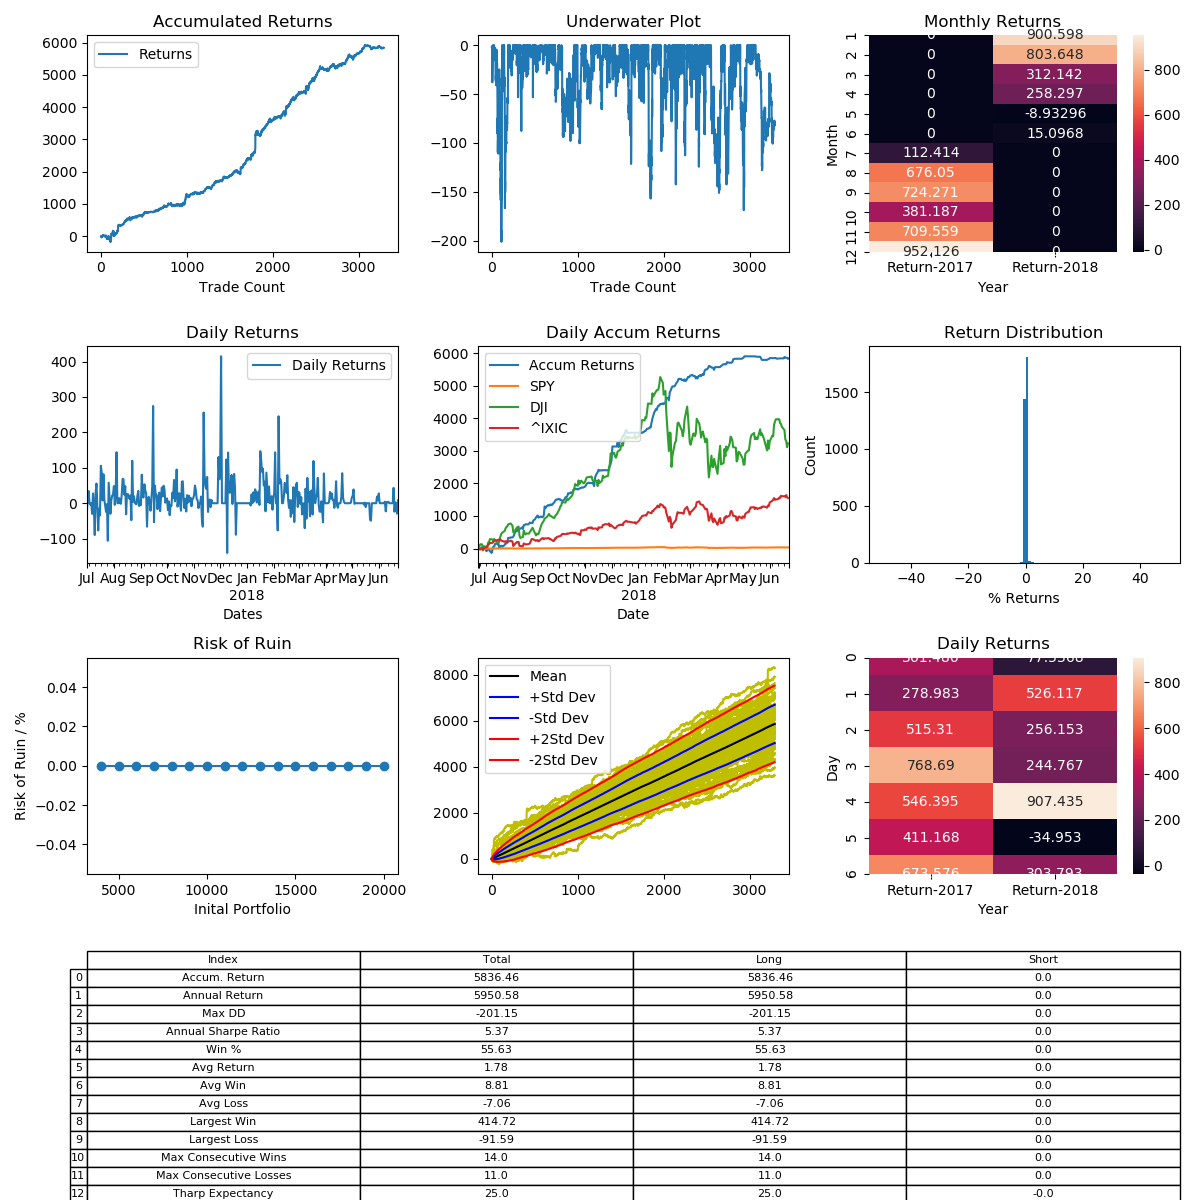

Data behind this chart, as committed beside it:
, Entry Time, Exit Time, Symbol, Direction, Entry, Exit
0, 2017-07-01 01:38:00-04:00, 2017-07-01 01:55:00-04:00, BTCUSD, LONG, 2469, 2466
1, 2017-07-01 06:17:00-04:00, 2017-07-01 06:30:00-04:00, BTCUSD, LONG, 2491, 2492
2, 2017-07-01 06:51:00-04:00, 2017-07-01 08:54:00-04:00, BTCUSD, LONG, 2499, 2488
3, 2017-07-01 08:56:00-04:00, 2017-07-01 09:51:00-04:00, BTCUSD, LONG, 2488, 2471
4, 2017-07-01 09:55:00-04:00, 2017-07-01 10:57:00-04:00, BTCUSD, LONG, 2467, 2453
5, 2017-07-01 11:28:00-04:00, 2017-07-01 14:53:00-04:00, BTCUSD, LONG, 2465, 2415
6, 2017-07-01 14:55:00-04:00, 2017-07-01 16:10:00-04:00, BTCUSD, LONG, 2416, 2438
7, 2017-07-01 17:14:00-04:00, 2017-07-01 20:43:00-04:00, BTCUSD, LONG, 2406, 2408
8, 2017-07-01 22:12:00-04:00, 2017-07-02 00:32:00-04:00, BTCUSD, LONG, 2391, 2402
9, 2017-07-02 03:35:00-04:00, 2017-07-02 11:06:00-04:00, BTCUSD, LONG, 2437, 2448
10, 2017-07-02 13:04:00-04:00, 2017-07-02 16:29:00-04:00, BTCUSD, LONG, 2476, 2490
11, 2017-07-02 17:08:00-04:00, 2017-07-02 18:55:00-04:00, BTCUSD, LONG, 2498, 2517
12, 2017-07-02 20:18:00-04:00, 2017-07-02 20:37:00-04:00, BTCUSD, LONG, 2509, 2499
13, 2017-07-02 22:51:00-04:00, 2017-07-02 23:04:00-04:00, BTCUSD, LONG, 2493, 2494
14, 2017-07-02 23:35:00-04:00, 2017-07-03 02:52:00-04:00, BTCUSD, LONG, 2493, 2499
15, 2017-07-03 04:44:00-04:00, 2017-07-03 10:09:00-04:00, BTCUSD, LONG, 2487, 2562
16, 2017-07-03 16:17:00-04:00, 2017-07-03 16:19:00-04:00, BTCUSD, LONG, 2551, 2553
17, 2017-07-03 19:22:00-04:00, 2017-07-03 19:50:00-04:00, BTCUSD, LONG, 2557, 2551
18, 2017-07-03 20:55:00-04:00, 2017-07-03 21:13:00-04:00, BTCUSD, LONG, 2562, 2562
19, 2017-07-03 21:46:00-04:00, 2017-07-03 22:42:00-04:00, BTCUSD, LONG, 2566, 2581
20, 2017-07-04 02:59:00-04:00, 2017-07-04 09:29:00-04:00, BTCUSD, LONG, 2625, 2625
21, 2017-07-04 09:35:00-04:00, 2017-07-04 10:46:00-04:00, BTCUSD, LONG, 2624, 2614
22, 2017-07-04 12:57:00-04:00, 2017-07-04 13:14:00-04:00, BTCUSD, LONG, 2570, 2581
23, 2017-07-04 14:14:00-04:00, 2017-07-04 15:45:00-04:00, BTCUSD, LONG, 2592, 2583
24, 2017-07-04 16:48:00-04:00, 2017-07-04 17:32:00-04:00, BTCUSD, LONG, 2586, 2585
25, 2017-07-04 19:43:00-04:00, 2017-07-04 19:46:00-04:00, BTCUSD, LONG, 2599, 2606
26, 2017-07-05 00:59:00-04:00, 2017-07-05 01:10:00-04:00, BTCUSD, LONG, 2572, 2567
27, 2017-07-05 01:16:00-04:00, 2017-07-05 03:10:00-04:00, BTCUSD, LONG, 2569, 2561
28, 2017-07-05 06:05:00-04:00, 2017-07-05 08:34:00-04:00, BTCUSD, LONG, 2569, 2562
29, 2017-07-05 08:51:00-04:00, 2017-07-05 08:55:00-04:00, BTCUSD, LONG, 2562, 2559
30, 2017-07-05 09:37:00-04:00, 2017-07-05 11:14:00-04:00, BTCUSD, LONG, 2573, 2559
31, 2017-07-05 12:00:00-04:00, 2017-07-05 12:26:00-04:00, BTCUSD, LONG, 2574, 2581
32, 2017-07-05 12:46:00-04:00, 2017-07-05 12:58:00-04:00, BTCUSD, LONG, 2582, 2579
33, 2017-07-05 13:55:00-04:00, 2017-07-05 21:12:00-04:00, BTCUSD, LONG, 2590, 2615
34, 2017-07-05 22:59:00-04:00, 2017-07-06 00:35:00-04:00, BTCUSD, LONG, 2610, 2606
35, 2017-07-06 03:13:00-04:00, 2017-07-06 03:16:00-04:00, BTCUSD, LONG, 2607, 2606
36, 2017-07-06 03:33:00-04:00, 2017-07-06 04:19:00-04:00, BTCUSD, LONG, 2599, 2604
37, 2017-07-06 10:33:00-04:00, 2017-07-06 11:57:00-04:00, BTCUSD, LONG, 2589, 2585
38, 2017-07-06 18:23:00-04:00, 2017-07-06 19:19:00-04:00, BTCUSD, LONG, 2600, 2605
39, 2017-07-06 21:42:00-04:00, 2017-07-07 00:43:00-04:00, BTCUSD, LONG, 2600, 2595
40, 2017-07-07 00:49:00-04:00, 2017-07-07 02:55:00-04:00, BTCUSD, LONG, 2594, 2577
41, 2017-07-07 04:10:00-04:00, 2017-07-07 04:14:00-04:00, BTCUSD, LONG, 2570, 2569
42, 2017-07-07 04:20:00-04:00, 2017-07-07 09:52:00-04:00, BTCUSD, LONG, 2568, 2514
43, 2017-07-07 10:00:00-04:00, 2017-07-07 10:57:00-04:00, BTCUSD, LONG, 2517, 2516
44, 2017-07-07 12:08:00-04:00, 2017-07-07 12:13:00-04:00, BTCUSD, LONG, 2522, 2520
45, 2017-07-07 12:48:00-04:00, 2017-07-07 12:52:00-04:00, BTCUSD, LONG, 2524, 2519
46, 2017-07-07 13:30:00-04:00, 2017-07-07 14:07:00-04:00, BTCUSD, LONG, 2523, 2534
47, 2017-07-07 16:40:00-04:00, 2017-07-07 17:11:00-04:00, BTCUSD, LONG, 2517, 2519
48, 2017-07-07 18:41:00-04:00, 2017-07-07 19:09:00-04:00, BTCUSD, LONG, 2479, 2473
49, 2017-07-07 19:37:00-04:00, 2017-07-07 21:48:00-04:00, BTCUSD, LONG, 2495, 2476
50, 2017-07-07 23:20:00-04:00, 2017-07-08 01:31:00-04:00, BTCUSD, LONG, 2499, 2513
51, 2017-07-08 02:35:00-04:00, 2017-07-08 03:48:00-04:00, BTCUSD, LONG, 2493, 2503
52, 2017-07-08 03:54:00-04:00, 2017-07-08 07:03:00-04:00, BTCUSD, LONG, 2502, 2519
53, 2017-07-08 07:33:00-04:00, 2017-07-08 08:56:00-04:00, BTCUSD, LONG, 2511, 2523
54, 2017-07-08 09:38:00-04:00, 2017-07-09 01:30:00-04:00, BTCUSD, LONG, 2525, 2556
55, 2017-07-09 01:56:00-04:00, 2017-07-09 06:39:00-04:00, BTCUSD, LONG, 2557, 2558
56, 2017-07-09 09:01:00-04:00, 2017-07-09 09:56:00-04:00, BTCUSD, LONG, 2552, 2552
57, 2017-07-09 10:35:00-04:00, 2017-07-09 12:31:00-04:00, BTCUSD, LONG, 2552, 2559
58, 2017-07-09 13:45:00-04:00, 2017-07-09 16:45:00-04:00, BTCUSD, LONG, 2555, 2539
59, 2017-07-09 17:01:00-04:00, 2017-07-09 19:21:00-04:00, BTCUSD, LONG, 2539, 2513
... 3,228 more rows
